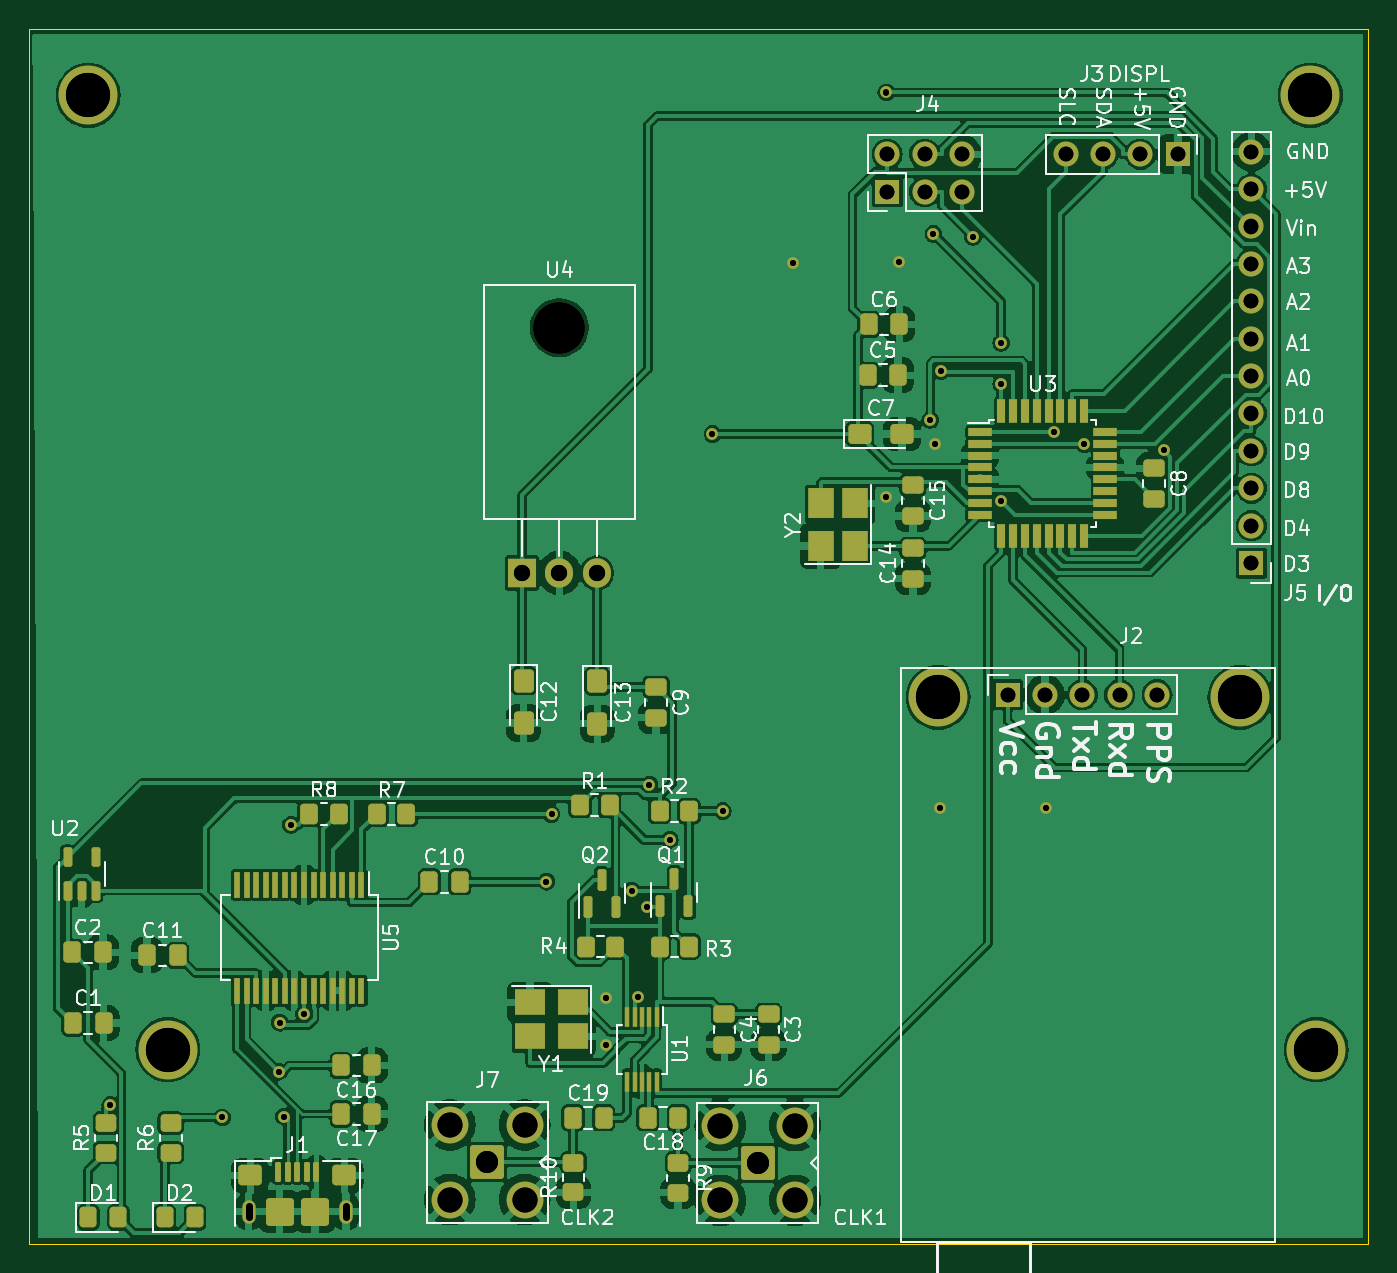
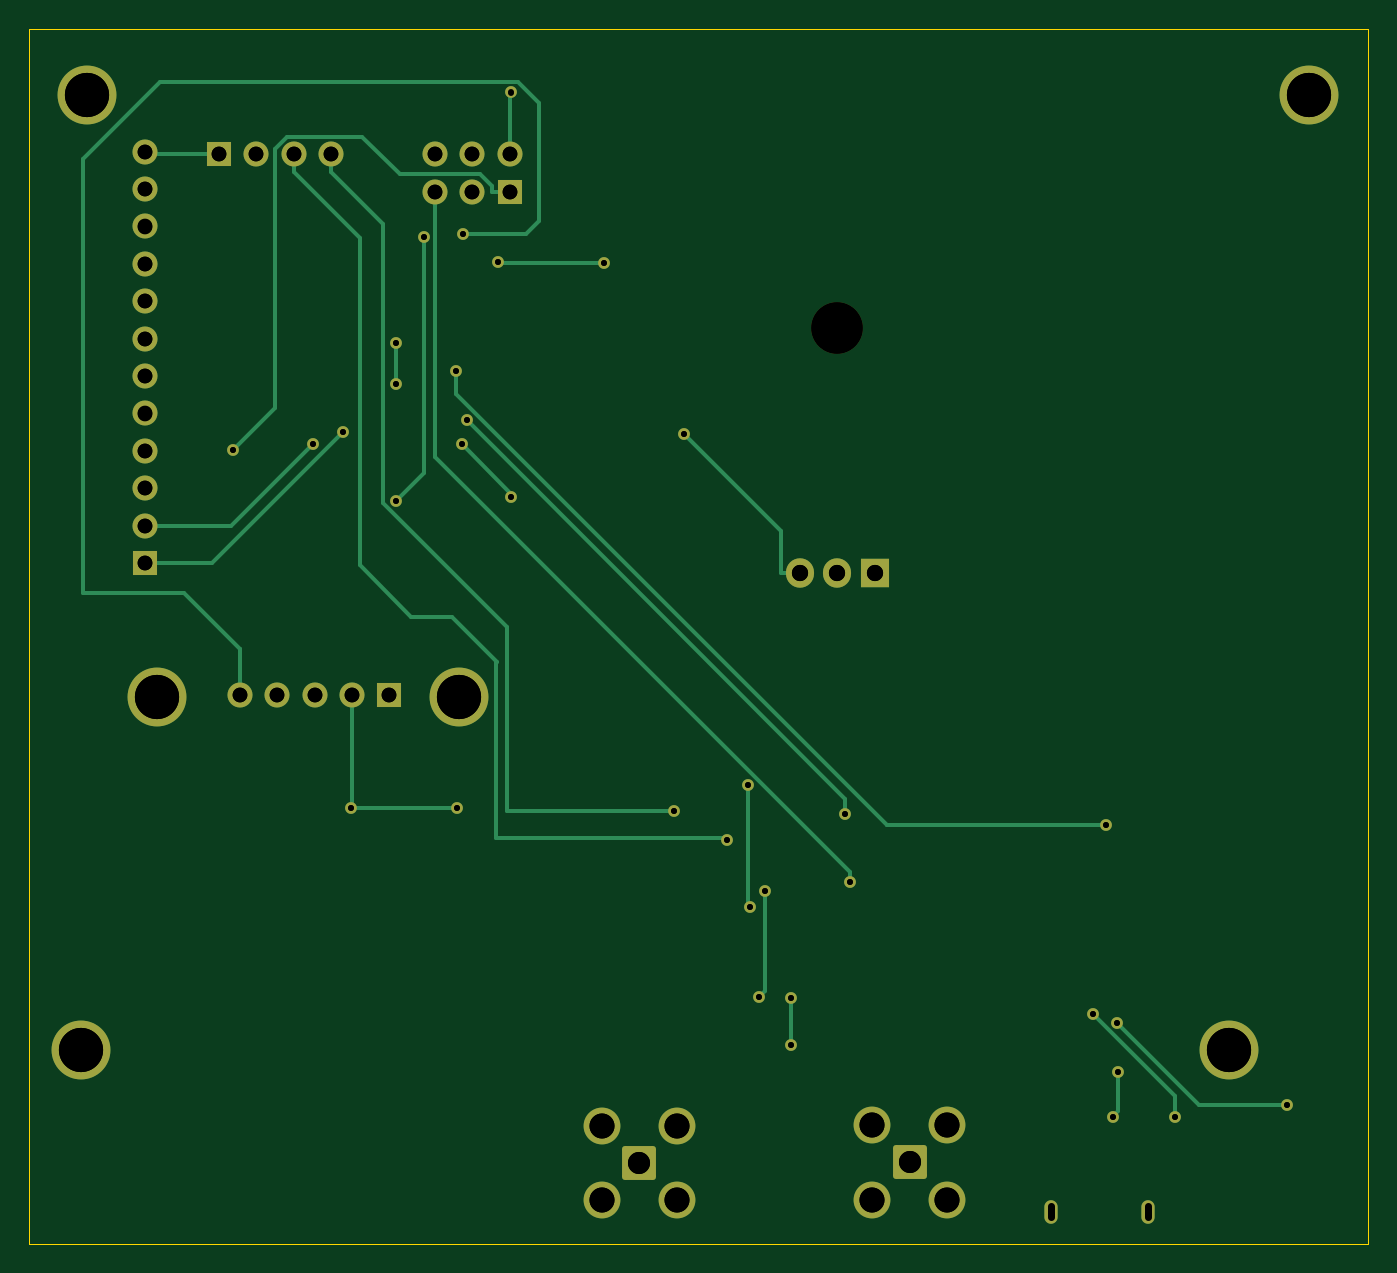
Circuit board: 13 layer files. Board 90.9 x 82.5 mm.
- bottom_copper: sis5351a GPS controlled time base-B_Cu.gbr (10239 bytes)
- bottom_mask: sis5351a GPS controlled time base-B_Mask.gbr (4001 bytes)
- paste: sis5351a GPS controlled time base-B_Paste.gbr (491 bytes)
- bottom_silk: sis5351a GPS controlled time base-B_Silkscreen.gbr (492 bytes)
- outline: sis5351a GPS controlled time base-Edge_Cuts.gbr (656 bytes)
- top_copper: sis5351a GPS controlled time base-F_Cu.gbr (248925 bytes)
- top_mask: sis5351a GPS controlled time base-F_Mask.gbr (11056 bytes)
- paste: sis5351a GPS controlled time base-F_Paste.gbr (8205 bytes)
- top_silk: sis5351a GPS controlled time base-F_Silkscreen.gbr (106567 bytes)
- drill: sis5351a GPS controlled time base-NPTH-drl.gbr (605 bytes)
- drill: sis5351a GPS controlled time base-NPTH.drl (362 bytes)
- drill: sis5351a GPS controlled time base-PTH-drl.gbr (3376 bytes)
- drill: sis5351a GPS controlled time base-PTH.drl (2194 bytes)

=== bottom_copper: sis5351a GPS controlled time base-B_Cu.gbr (10239 bytes, source omitted) ===
=== bottom_mask: sis5351a GPS controlled time base-B_Mask.gbr ===
%TF.GenerationSoftware,KiCad,Pcbnew,8.0.3*%
%TF.CreationDate,2024-07-02T16:04:09+02:00*%
%TF.ProjectId,sis5351a GPS controlled time base,73697335-3335-4316-9120-47505320636f,rev?*%
%TF.SameCoordinates,Original*%
%TF.FileFunction,Soldermask,Bot*%
%TF.FilePolarity,Negative*%
%FSLAX46Y46*%
G04 Gerber Fmt 4.6, Leading zero omitted, Abs format (unit mm)*
G04 Created by KiCad (PCBNEW 8.0.3) date 2024-07-02 16:04:09*
%MOMM*%
%LPD*%
G01*
G04 APERTURE LIST*
G04 Aperture macros list*
%AMRoundRect*
0 Rectangle with rounded corners*
0 $1 Rounding radius*
0 $2 $3 $4 $5 $6 $7 $8 $9 X,Y pos of 4 corners*
0 Add a 4 corners polygon primitive as box body*
4,1,4,$2,$3,$4,$5,$6,$7,$8,$9,$2,$3,0*
0 Add four circle primitives for the rounded corners*
1,1,$1+$1,$2,$3*
1,1,$1+$1,$4,$5*
1,1,$1+$1,$6,$7*
1,1,$1+$1,$8,$9*
0 Add four rect primitives between the rounded corners*
20,1,$1+$1,$2,$3,$4,$5,0*
20,1,$1+$1,$4,$5,$6,$7,0*
20,1,$1+$1,$6,$7,$8,$9,0*
20,1,$1+$1,$8,$9,$2,$3,0*%
G04 Aperture macros list end*
%ADD10O,0.900000X1.600000*%
%ADD11C,4.000000*%
%ADD12R,1.700000X1.700000*%
%ADD13O,1.700000X1.700000*%
%ADD14RoundRect,0.200100X0.949900X0.949900X-0.949900X0.949900X-0.949900X-0.949900X0.949900X-0.949900X0*%
%ADD15C,2.500000*%
%ADD16O,3.500000X3.500000*%
%ADD17R,1.905000X2.000000*%
%ADD18O,1.905000X2.000000*%
%ADD19C,0.800000*%
G04 APERTURE END LIST*
D10*
%TO.C,J1*%
X139500000Y-135400000D03*
X146100000Y-135400000D03*
%TD*%
D11*
%TO.C,*%
X211600000Y-59600000D03*
%TD*%
D12*
%TO.C,J2*%
X191030000Y-100300000D03*
D13*
X193570000Y-100300000D03*
X196110000Y-100300000D03*
X198650000Y-100300000D03*
X201190000Y-100300000D03*
%TD*%
D11*
%TO.C,*%
X212000000Y-124400000D03*
%TD*%
%TO.C,*%
X128600000Y-59600000D03*
%TD*%
D14*
%TO.C,J7*%
X155700000Y-132050000D03*
D15*
X158240000Y-134590000D03*
X158240000Y-129510000D03*
X153160000Y-134590000D03*
X153160000Y-129510000D03*
%TD*%
D11*
%TO.C,REF\u002A\u002A*%
X186315000Y-100480000D03*
X206815000Y-100480000D03*
%TD*%
D16*
%TO.C,U4*%
X160600000Y-75370000D03*
D17*
X158060000Y-92030000D03*
D18*
X160600000Y-92030000D03*
X163140000Y-92030000D03*
%TD*%
D14*
%TO.C,J6*%
X174060000Y-132100000D03*
D15*
X176600000Y-134640000D03*
X176600000Y-129560000D03*
X171520000Y-134640000D03*
X171520000Y-129560000D03*
%TD*%
D12*
%TO.C,J4*%
X182860000Y-66140000D03*
D13*
X182860000Y-63600000D03*
X185400000Y-66140000D03*
X185400000Y-63600000D03*
X187940000Y-66140000D03*
X187940000Y-63600000D03*
%TD*%
D12*
%TO.C,J5*%
X207600000Y-91360000D03*
D13*
X207600000Y-88820000D03*
X207600000Y-86280000D03*
X207600000Y-83740000D03*
X207600000Y-81200000D03*
X207600000Y-78660000D03*
X207600000Y-76120000D03*
X207600000Y-73580000D03*
X207600000Y-71040000D03*
X207600000Y-68500000D03*
X207600000Y-65960000D03*
X207600000Y-63420000D03*
%TD*%
D11*
%TO.C,*%
X134000000Y-124400000D03*
%TD*%
D12*
%TO.C,J3*%
X202600000Y-63600000D03*
D13*
X200060000Y-63600000D03*
X197520000Y-63600000D03*
X194980000Y-63600000D03*
%TD*%
D19*
X166698200Y-106416000D03*
X166542300Y-114704700D03*
X183650000Y-70900000D03*
X176450000Y-70950000D03*
X193650000Y-108000000D03*
X186100000Y-83300000D03*
X186450000Y-108000000D03*
X163750000Y-120900000D03*
X182750000Y-86900000D03*
X163750000Y-124100000D03*
X182800000Y-59400000D03*
X170992800Y-82600000D03*
X159717000Y-113000000D03*
X141900000Y-128950000D03*
X141550000Y-125900000D03*
X186000000Y-69000000D03*
X190600000Y-79200000D03*
X190600000Y-76400000D03*
X168100000Y-110150000D03*
X171700000Y-108200000D03*
X201680200Y-83708300D03*
X190573500Y-87118500D03*
X188689100Y-69201600D03*
X194184400Y-82467800D03*
X196251200Y-83267800D03*
X165931400Y-120810300D03*
X165512500Y-113607900D03*
X130096500Y-128165800D03*
X141606800Y-122574700D03*
X143248400Y-121981800D03*
X137688700Y-129010200D03*
X160064100Y-108400000D03*
X185791400Y-81629000D03*
X186515900Y-78324500D03*
X142375700Y-109136300D03*
M02*

=== paste: sis5351a GPS controlled time base-B_Paste.gbr ===
%TF.GenerationSoftware,KiCad,Pcbnew,8.0.3*%
%TF.CreationDate,2024-07-02T16:04:09+02:00*%
%TF.ProjectId,sis5351a GPS controlled time base,73697335-3335-4316-9120-47505320636f,rev?*%
%TF.SameCoordinates,Original*%
%TF.FileFunction,Paste,Bot*%
%TF.FilePolarity,Positive*%
%FSLAX46Y46*%
G04 Gerber Fmt 4.6, Leading zero omitted, Abs format (unit mm)*
G04 Created by KiCad (PCBNEW 8.0.3) date 2024-07-02 16:04:09*
%MOMM*%
%LPD*%
G01*
G04 APERTURE LIST*
G04 APERTURE END LIST*
M02*

=== bottom_silk: sis5351a GPS controlled time base-B_Silkscreen.gbr ===
%TF.GenerationSoftware,KiCad,Pcbnew,8.0.3*%
%TF.CreationDate,2024-07-02T16:04:09+02:00*%
%TF.ProjectId,sis5351a GPS controlled time base,73697335-3335-4316-9120-47505320636f,rev?*%
%TF.SameCoordinates,Original*%
%TF.FileFunction,Legend,Bot*%
%TF.FilePolarity,Positive*%
%FSLAX46Y46*%
G04 Gerber Fmt 4.6, Leading zero omitted, Abs format (unit mm)*
G04 Created by KiCad (PCBNEW 8.0.3) date 2024-07-02 16:04:09*
%MOMM*%
%LPD*%
G01*
G04 APERTURE LIST*
G04 APERTURE END LIST*
M02*

=== outline: sis5351a GPS controlled time base-Edge_Cuts.gbr ===
%TF.GenerationSoftware,KiCad,Pcbnew,8.0.3*%
%TF.CreationDate,2024-07-02T16:04:09+02:00*%
%TF.ProjectId,sis5351a GPS controlled time base,73697335-3335-4316-9120-47505320636f,rev?*%
%TF.SameCoordinates,Original*%
%TF.FileFunction,Profile,NP*%
%FSLAX46Y46*%
G04 Gerber Fmt 4.6, Leading zero omitted, Abs format (unit mm)*
G04 Created by KiCad (PCBNEW 8.0.3) date 2024-07-02 16:04:09*
%MOMM*%
%LPD*%
G01*
G04 APERTURE LIST*
%TA.AperFunction,Profile*%
%ADD10C,0.100000*%
%TD*%
G04 APERTURE END LIST*
D10*
X124601600Y-55117000D02*
X215485400Y-55117000D01*
X215485400Y-137570400D01*
X124601600Y-137570400D01*
X124601600Y-55117000D01*
M02*

=== top_copper: sis5351a GPS controlled time base-F_Cu.gbr (248925 bytes, source omitted) ===
=== top_mask: sis5351a GPS controlled time base-F_Mask.gbr (11056 bytes, source omitted) ===
=== paste: sis5351a GPS controlled time base-F_Paste.gbr (8205 bytes, source omitted) ===
=== top_silk: sis5351a GPS controlled time base-F_Silkscreen.gbr (106567 bytes, source omitted) ===
=== drill: sis5351a GPS controlled time base-NPTH-drl.gbr ===
%TF.GenerationSoftware,KiCad,Pcbnew,8.0.3-1.fc40*%
%TF.CreationDate,2024-07-01T23:14:30+02:00*%
%TF.ProjectId,sis5351a GPS controlled time base,73697335-3335-4316-9120-47505320636f,rev?*%
%TF.SameCoordinates,Original*%
%TF.FileFunction,NonPlated,1,2,NPTH,Drill*%
%TF.FilePolarity,Positive*%
%FSLAX46Y46*%
G04 Gerber Fmt 4.6, Leading zero omitted, Abs format (unit mm)*
G04 Created by KiCad (PCBNEW 8.0.3-1.fc40) date 2024-07-01 23:14:30*
%MOMM*%
%LPD*%
G01*
G04 APERTURE LIST*
%TA.AperFunction,ComponentDrill*%
%ADD10C,3.500000*%
%TD*%
G04 APERTURE END LIST*
D10*
%TO.C,U4*%
X160600000Y-75370000D03*
M02*

=== drill: sis5351a GPS controlled time base-NPTH.drl ===
M48
; DRILL file {KiCad 8.0.3} date 2024-07-02T16:04:21+0200
; FORMAT={-:-/ absolute / inch / decimal}
; #@! TF.CreationDate,2024-07-02T16:04:21+02:00
; #@! TF.GenerationSoftware,Kicad,Pcbnew,8.0.3
; #@! TF.FileFunction,NonPlated,1,2,NPTH
FMAT,2
INCH
; #@! TA.AperFunction,NonPlated,NPTH,ComponentDrill
T1C0.1378
%
G90
G05
T1
X6.3228Y-2.9673
M30

=== drill: sis5351a GPS controlled time base-PTH-drl.gbr ===
%TF.GenerationSoftware,KiCad,Pcbnew,8.0.3-1.fc40*%
%TF.CreationDate,2024-07-01T23:14:30+02:00*%
%TF.ProjectId,sis5351a GPS controlled time base,73697335-3335-4316-9120-47505320636f,rev?*%
%TF.SameCoordinates,Original*%
%TF.FileFunction,Plated,1,2,PTH,Mixed*%
%TF.FilePolarity,Positive*%
%FSLAX46Y46*%
G04 Gerber Fmt 4.6, Leading zero omitted, Abs format (unit mm)*
G04 Created by KiCad (PCBNEW 8.0.3-1.fc40) date 2024-07-01 23:14:30*
%MOMM*%
%LPD*%
G01*
G04 APERTURE LIST*
%TA.AperFunction,ViaDrill*%
%ADD10C,0.400000*%
%TD*%
G04 aperture for slot hole*
%TA.AperFunction,ComponentDrill*%
%ADD11C,0.500000*%
%TD*%
%TA.AperFunction,ComponentDrill*%
%ADD12C,1.000000*%
%TD*%
%TA.AperFunction,ComponentDrill*%
%ADD13C,1.100000*%
%TD*%
%TA.AperFunction,ComponentDrill*%
%ADD14C,1.500000*%
%TD*%
%TA.AperFunction,ComponentDrill*%
%ADD15C,1.700000*%
%TD*%
%TA.AperFunction,ComponentDrill*%
%ADD16C,3.000000*%
%TD*%
G04 APERTURE END LIST*
D10*
X130096500Y-128165800D03*
X137688700Y-129010200D03*
X141550000Y-125900000D03*
X141606800Y-122574700D03*
X141900000Y-128950000D03*
X142375700Y-109136300D03*
X143248400Y-121981800D03*
X159717000Y-113000000D03*
X160064100Y-108400000D03*
X163750000Y-120900000D03*
X163750000Y-124100000D03*
X165512500Y-113607900D03*
X165931400Y-120810300D03*
X166542300Y-114704700D03*
X166698200Y-106416000D03*
X168100000Y-110150000D03*
X170992800Y-82600000D03*
X171700000Y-108200000D03*
X176450000Y-70950000D03*
X182750000Y-86900000D03*
X182800000Y-59400000D03*
X183650000Y-70900000D03*
X185791400Y-81629000D03*
X186000000Y-69000000D03*
X186100000Y-83300000D03*
X186450000Y-108000000D03*
X186515900Y-78324500D03*
X188689100Y-69201600D03*
X190573500Y-87118500D03*
X190600000Y-76400000D03*
X190600000Y-79200000D03*
X193650000Y-108000000D03*
X194184400Y-82467800D03*
X196251200Y-83267800D03*
X201680200Y-83708300D03*
D11*
%TO.C,J1*%
X139500000Y-135050000D02*
X139500000Y-135750000D01*
X146100000Y-135050000D02*
X146100000Y-135750000D01*
D12*
%TO.C,J4*%
X182860000Y-63600000D03*
X182860000Y-66140000D03*
X185400000Y-63600000D03*
X185400000Y-66140000D03*
X187940000Y-63600000D03*
X187940000Y-66140000D03*
%TO.C,J2*%
X191030000Y-100300000D03*
X193570000Y-100300000D03*
%TO.C,J3*%
X194980000Y-63600000D03*
%TO.C,J2*%
X196110000Y-100300000D03*
%TO.C,J3*%
X197520000Y-63600000D03*
%TO.C,J2*%
X198650000Y-100300000D03*
%TO.C,J3*%
X200060000Y-63600000D03*
%TO.C,J2*%
X201190000Y-100300000D03*
%TO.C,J3*%
X202600000Y-63600000D03*
%TO.C,J5*%
X207600000Y-63420000D03*
X207600000Y-65960000D03*
X207600000Y-68500000D03*
X207600000Y-71040000D03*
X207600000Y-73580000D03*
X207600000Y-76120000D03*
X207600000Y-78660000D03*
X207600000Y-81200000D03*
X207600000Y-83740000D03*
X207600000Y-86280000D03*
X207600000Y-88820000D03*
X207600000Y-91360000D03*
D13*
%TO.C,U4*%
X158060000Y-92030000D03*
X160600000Y-92030000D03*
X163140000Y-92030000D03*
D14*
%TO.C,J7 CLK2*%
X155700000Y-132050000D03*
%TO.C,J6 CLK1*%
X174060000Y-132100000D03*
D15*
%TO.C,J7 CLK2*%
X153160000Y-129510000D03*
X153160000Y-134590000D03*
X158240000Y-129510000D03*
X158240000Y-134590000D03*
%TO.C,J6 CLK1*%
X171520000Y-129560000D03*
X171520000Y-134640000D03*
X176600000Y-129560000D03*
X176600000Y-134640000D03*
D16*
%TO.C,*%
X128600000Y-59600000D03*
X134000000Y-124400000D03*
%TO.C,REF\u002A\u002A*%
X186315000Y-100480000D03*
X206815000Y-100480000D03*
%TO.C,*%
X211600000Y-59600000D03*
X212000000Y-124400000D03*
M02*

=== drill: sis5351a GPS controlled time base-PTH.drl ===
M48
; DRILL file {KiCad 8.0.3} date 2024-07-02T16:04:21+0200
; FORMAT={-:-/ absolute / inch / decimal}
; #@! TF.CreationDate,2024-07-02T16:04:21+02:00
; #@! TF.GenerationSoftware,Kicad,Pcbnew,8.0.3
; #@! TF.FileFunction,Plated,1,2,PTH
FMAT,2
INCH
; #@! TA.AperFunction,Plated,PTH,ViaDrill
T1C0.0157
; #@! TA.AperFunction,Plated,PTH,ComponentDrill
T2C0.0197
; #@! TA.AperFunction,Plated,PTH,ComponentDrill
T3C0.0394
; #@! TA.AperFunction,Plated,PTH,ComponentDrill
T4C0.0433
; #@! TA.AperFunction,Plated,PTH,ComponentDrill
T5C0.0591
; #@! TA.AperFunction,Plated,PTH,ComponentDrill
T6C0.0669
; #@! TA.AperFunction,Plated,PTH,ComponentDrill
T7C0.1181
%
G90
G05
T1
X5.1219Y-5.0459
X5.4208Y-5.0791
X5.5728Y-4.9567
X5.5751Y-4.8258
X5.5866Y-5.0768
X5.6053Y-4.2967
X5.6397Y-4.8024
X6.2881Y-4.4488
X6.3017Y-4.2677
X6.4469Y-4.7598
X6.4469Y-4.8858
X6.5162Y-4.4728
X6.5327Y-4.7563
X6.5568Y-4.5159
X6.5629Y-4.1896
X6.6181Y-4.3366
X6.732Y-3.252
X6.7598Y-4.2598
X6.9469Y-2.7933
X7.1949Y-3.4213
X7.1969Y-2.3386
X7.2303Y-2.7913
X7.3146Y-3.2137
X7.3228Y-2.7165
X7.3268Y-3.2795
X7.3406Y-4.252
X7.3431Y-3.0836
X7.4287Y-2.7245
X7.5029Y-3.4299
X7.5039Y-3.0079
X7.5039Y-3.1181
X7.624Y-4.252
X7.6451Y-3.2468
X7.7264Y-3.2783
X7.9402Y-3.2956
T3
X7.1992Y-2.5039
X7.1992Y-2.6039
X7.2992Y-2.5039
X7.2992Y-2.6039
X7.3992Y-2.5039
X7.3992Y-2.6039
X7.5209Y-3.9488
X7.6209Y-3.9488
X7.6764Y-2.5039
X7.7209Y-3.9488
X7.7764Y-2.5039
X7.8209Y-3.9488
X7.8764Y-2.5039
X7.9209Y-3.9488
X7.9764Y-2.5039
X8.1732Y-2.4969
X8.1732Y-2.5969
X8.1732Y-2.6969
X8.1732Y-2.7969
X8.1732Y-2.8969
X8.1732Y-2.9969
X8.1732Y-3.0969
X8.1732Y-3.1969
X8.1732Y-3.2969
X8.1732Y-3.3969
X8.1732Y-3.4969
X8.1732Y-3.5969
T4
X6.2228Y-3.6232
X6.3228Y-3.6232
X6.4228Y-3.6232
T5
X6.1299Y-5.1988
X6.8528Y-5.2008
T6
X6.0299Y-5.0988
X6.0299Y-5.2988
X6.2299Y-5.0988
X6.2299Y-5.2988
X6.7528Y-5.1008
X6.7528Y-5.3008
X6.9528Y-5.1008
X6.9528Y-5.3008
T7
X5.063Y-2.3465
X5.2756Y-4.8976
X7.3352Y-3.9559
X8.1423Y-3.9559
X8.3307Y-2.3465
X8.3465Y-4.8976
T2
G00X5.4921Y-5.3445
M15
G01X5.4921Y-5.3169
M16
G05
G00X5.752Y-5.3445
M15
G01X5.752Y-5.3169
M16
G05
M30

